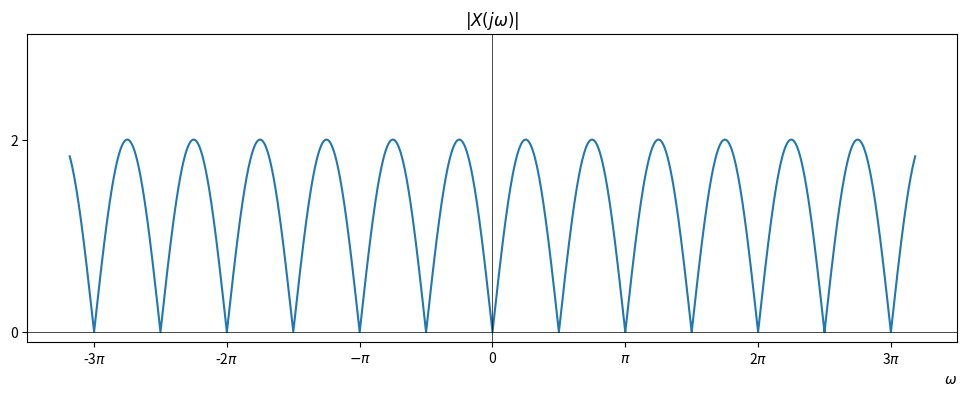

The matplotlib source for this figure:
import numpy as np
import matplotlib.pyplot as plt

def f(x):
  return 2 * np.abs(np.sin(2*x))

# Define the time range
x = np.linspace(-10, 10, 10000)

y = f(x)

# Create a figure with a specific size (width, height) in inches
plt.figure(figsize=(12, 4))

# Plot the function
plt.plot(x, y)

# Customize x-axis ticks and labels
x_ticks = []
x_labels = []

for i in range(-3, 4, 1):
  x_ticks.append(i * np.pi)
  x_labels.append(str(i) + r'$\pi$')

# Change the middle term
x_labels[3] = '0'

x_labels[2] = '$-\pi$'
x_labels[4] = '$\pi$'

plt.xticks(x_ticks, x_labels)

# Customize y-axis ticks and labels
y_ticks = [0, 2]
y_labels = ['0', '2']
plt.yticks(y_ticks, y_labels)

# Set the ylim
plt.ylim(-0.1, 3.1)

# Set a title for the plot
plt.title('$|X(j\omega)|$')

# Add x = 0 and y = 0 axes
plt.axhline(0, color='black', linewidth=0.5)
plt.axvline(0, color='black', linewidth=0.5)

plt.xlabel('$\omega$', loc='right')

# Display the plot
plt.show()